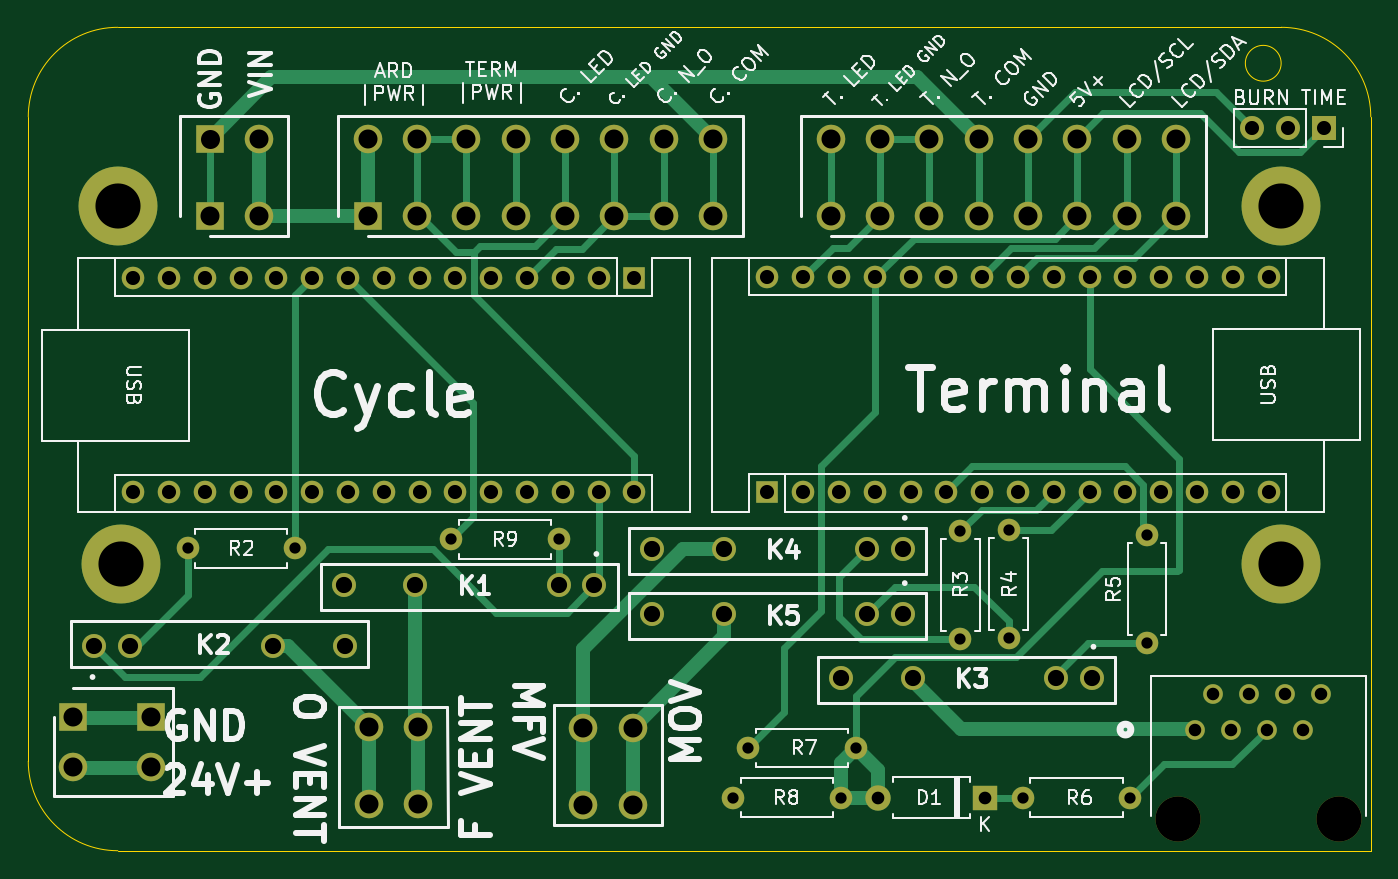
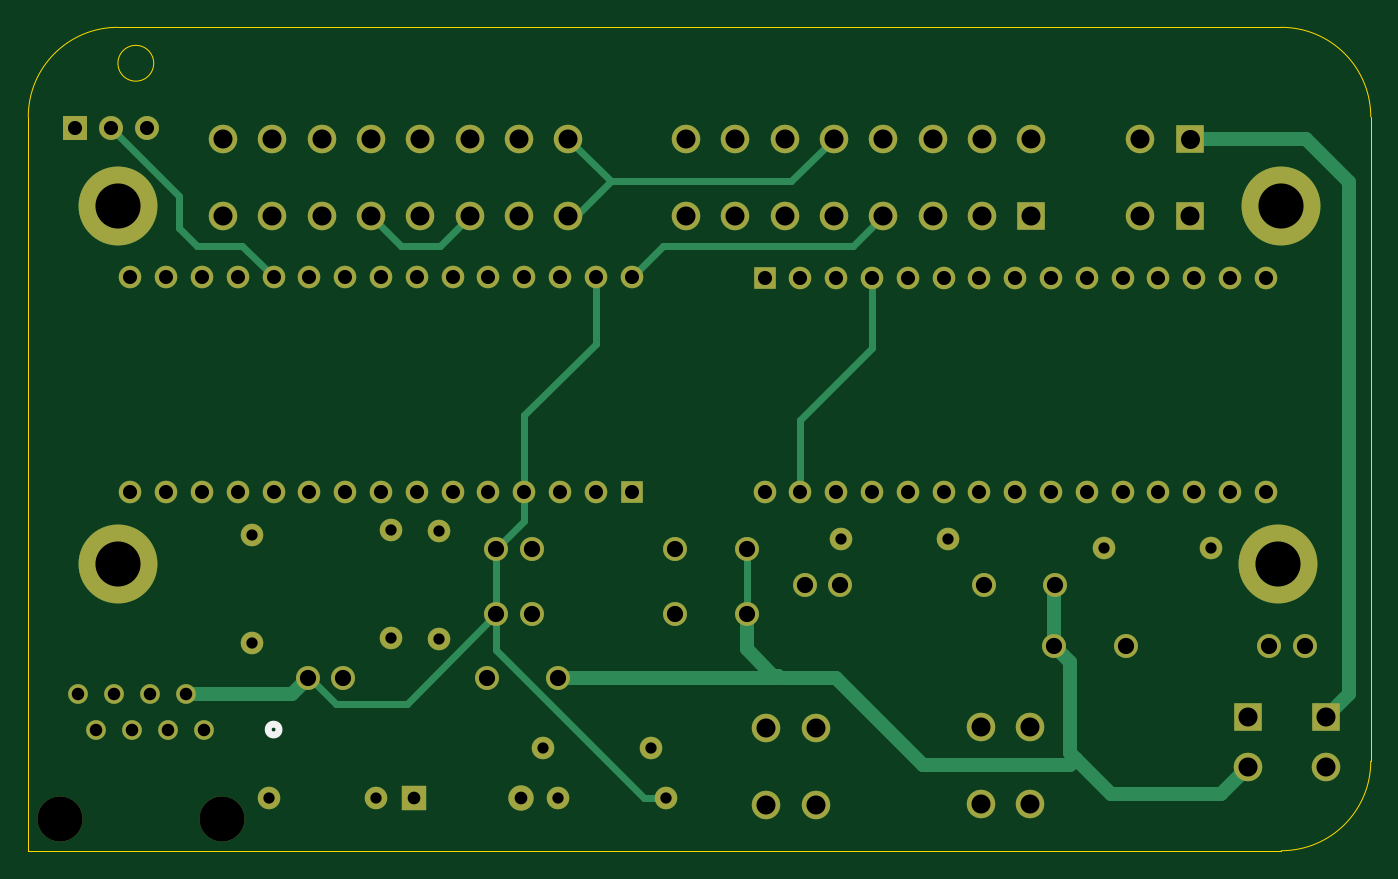
Circuit board: 11 layer files. Board 95.2 x 58.4 mm.
- bottom_copper: ACS Arduino Board-B_Cu.gbl (8804 bytes)
- bottom_mask: ACS Arduino Board-B_Mask.gbs (5105 bytes)
- paste: ACS Arduino Board-B_Paste.gbp (496 bytes)
- bottom_silk: ACS Arduino Board-B_Silkscreen.gbo (5214 bytes)
- outline: ACS Arduino Board-Edge_Cuts.gm1 (1027 bytes)
- top_copper: ACS Arduino Board-F_Cu.gtl (12943 bytes)
- top_mask: ACS Arduino Board-F_Mask.gts (5105 bytes)
- paste: ACS Arduino Board-F_Paste.gtp (496 bytes)
- top_silk: ACS Arduino Board-F_Silkscreen.gto (77273 bytes)
- drill: ACS Arduino Board-NPTH.drl (368 bytes)
- drill: ACS Arduino Board-PTH.drl (3019 bytes)

=== bottom_copper: ACS Arduino Board-B_Cu.gbl (8804 bytes, source omitted) ===
=== bottom_mask: ACS Arduino Board-B_Mask.gbs ===
G04 #@! TF.GenerationSoftware,KiCad,Pcbnew,7.0.7*
G04 #@! TF.CreationDate,2024-09-25T19:28:55-07:00*
G04 #@! TF.ProjectId,ACS Arduino Board,41435320-4172-4647-9569-6e6f20426f61,rev?*
G04 #@! TF.SameCoordinates,Original*
G04 #@! TF.FileFunction,Soldermask,Bot*
G04 #@! TF.FilePolarity,Negative*
%FSLAX46Y46*%
G04 Gerber Fmt 4.6, Leading zero omitted, Abs format (unit mm)*
G04 Created by KiCad (PCBNEW 7.0.7) date 2024-09-25 19:28:55*
%MOMM*%
%LPD*%
G01*
G04 APERTURE LIST*
%ADD10C,1.700000*%
%ADD11R,1.800000X1.800000*%
%ADD12O,1.800000X1.800000*%
%ADD13C,1.600000*%
%ADD14O,1.600000X1.600000*%
%ADD15R,1.600000X1.600000*%
%ADD16C,3.600000*%
%ADD17C,5.600000*%
%ADD18C,3.200400*%
%ADD19C,1.397000*%
%ADD20R,2.025000X2.025000*%
%ADD21C,2.025000*%
%ADD22R,1.700000X1.700000*%
%ADD23O,1.700000X1.700000*%
G04 APERTURE END LIST*
D10*
X87451000Y-67056000D03*
X84911000Y-67056000D03*
X74751000Y-67056000D03*
X69671000Y-67056000D03*
D11*
X93280000Y-80060000D03*
D12*
X85660000Y-80060000D03*
D13*
X91530000Y-68770000D03*
D14*
X91530000Y-61150000D03*
D13*
X94950000Y-68710000D03*
D14*
X94950000Y-61090000D03*
D10*
X30095000Y-69272861D03*
X32635000Y-69272861D03*
X42795000Y-69272861D03*
X47875000Y-69272861D03*
D15*
X68410000Y-43160000D03*
D14*
X65870000Y-43160000D03*
X63330000Y-43160000D03*
X60790000Y-43160000D03*
X58250000Y-43160000D03*
X55710000Y-43160000D03*
X53170000Y-43160000D03*
X50630000Y-43160000D03*
X48090000Y-43160000D03*
X45550000Y-43160000D03*
X43010000Y-43160000D03*
X40470000Y-43160000D03*
X37930000Y-43160000D03*
X35390000Y-43160000D03*
X32850000Y-43160000D03*
X32850000Y-58400000D03*
X35390000Y-58400000D03*
X37930000Y-58400000D03*
X40470000Y-58400000D03*
X43010000Y-58400000D03*
X45550000Y-58400000D03*
X48090000Y-58400000D03*
X50630000Y-58400000D03*
X53170000Y-58400000D03*
X55710000Y-58400000D03*
X58250000Y-58400000D03*
X60790000Y-58400000D03*
X63330000Y-58400000D03*
X65870000Y-58400000D03*
X68410000Y-58400000D03*
D15*
X77840000Y-58380000D03*
D14*
X80380000Y-58380000D03*
X82920000Y-58380000D03*
X85460000Y-58380000D03*
X88000000Y-58380000D03*
X90540000Y-58380000D03*
X93080000Y-58380000D03*
X95620000Y-58380000D03*
X98160000Y-58380000D03*
X100700000Y-58380000D03*
X103240000Y-58380000D03*
X105780000Y-58380000D03*
X108320000Y-58380000D03*
X110860000Y-58380000D03*
X113400000Y-58380000D03*
X113400000Y-43140000D03*
X110860000Y-43140000D03*
X108320000Y-43140000D03*
X105780000Y-43140000D03*
X103240000Y-43140000D03*
X100700000Y-43140000D03*
X98160000Y-43140000D03*
X95620000Y-43140000D03*
X93080000Y-43140000D03*
X90540000Y-43140000D03*
X88000000Y-43140000D03*
X85460000Y-43140000D03*
X82920000Y-43140000D03*
X80380000Y-43140000D03*
X77840000Y-43140000D03*
D13*
X75430000Y-80060000D03*
D14*
X83050000Y-80060000D03*
D16*
X114300000Y-63500000D03*
D17*
X114300000Y-63500000D03*
D13*
X104760000Y-69070000D03*
D14*
X104760000Y-61450000D03*
D13*
X63019999Y-61730000D03*
D14*
X55399999Y-61730000D03*
D13*
X103580000Y-80060000D03*
D14*
X95960000Y-80060000D03*
D13*
X84110000Y-76540000D03*
D14*
X76490000Y-76540000D03*
D18*
X106939900Y-81574600D03*
X118369900Y-81574600D03*
D19*
X108209900Y-75224600D03*
X109479900Y-72684600D03*
X110749900Y-75224600D03*
X112019900Y-72684600D03*
X113289900Y-75224600D03*
X114559900Y-72684600D03*
X115829900Y-75224600D03*
X117099900Y-72684600D03*
D10*
X87451000Y-62427139D03*
X84911000Y-62427139D03*
X74751000Y-62427139D03*
X69671000Y-62427139D03*
D20*
X28590000Y-74360000D03*
X34090000Y-74360000D03*
D21*
X28590000Y-77860000D03*
X34090000Y-77860000D03*
D20*
X38260000Y-38790000D03*
X38260000Y-33290000D03*
D21*
X41760000Y-38790000D03*
X41760000Y-33290000D03*
X53058000Y-75020000D03*
X53058000Y-80520000D03*
X49558000Y-75020000D03*
X49558000Y-80520000D03*
D16*
X31750000Y-38100000D03*
D17*
X31750000Y-38100000D03*
D21*
X82330000Y-38790000D03*
X82330000Y-33290000D03*
X85830000Y-38790000D03*
X85830000Y-33290000D03*
X89330000Y-38790000D03*
X89330000Y-33290000D03*
X92830000Y-38790000D03*
X92830000Y-33290000D03*
X96330000Y-38790000D03*
X96330000Y-33290000D03*
X99830000Y-38790000D03*
X99830000Y-33290000D03*
X103330000Y-38790000D03*
X103330000Y-33290000D03*
X106830000Y-38790000D03*
X106830000Y-33290000D03*
D13*
X36710000Y-62360000D03*
D14*
X44330000Y-62360000D03*
D22*
X117333000Y-32537000D03*
D23*
X114793000Y-32537000D03*
X112253000Y-32537000D03*
D10*
X65570000Y-64989999D03*
X63030000Y-64989999D03*
X52870000Y-64989999D03*
X47790000Y-64989999D03*
X100838000Y-71571139D03*
X98298000Y-71571139D03*
X88138000Y-71571139D03*
X83058000Y-71571139D03*
D16*
X31990000Y-63500000D03*
D17*
X31990000Y-63500000D03*
D21*
X64790000Y-80580000D03*
X64790000Y-75080000D03*
X68290000Y-80580000D03*
X68290000Y-75080000D03*
D20*
X49490000Y-38790000D03*
D21*
X49490000Y-33290000D03*
X52990000Y-38790000D03*
X52990000Y-33290000D03*
X56490000Y-38790000D03*
X56490000Y-33290000D03*
X59990000Y-38790000D03*
X59990000Y-33290000D03*
X63490000Y-38790000D03*
X63490000Y-33290000D03*
X66990000Y-38790000D03*
X66990000Y-33290000D03*
X70490000Y-38790000D03*
X70490000Y-33290000D03*
X73990000Y-38790000D03*
X73990000Y-33290000D03*
D16*
X114300000Y-38100000D03*
D17*
X114300000Y-38100000D03*
M02*

=== paste: ACS Arduino Board-B_Paste.gbp ===
G04 #@! TF.GenerationSoftware,KiCad,Pcbnew,7.0.7*
G04 #@! TF.CreationDate,2024-07-14T01:40:00-07:00*
G04 #@! TF.ProjectId,ACS Arduino Board,41435320-4172-4647-9569-6e6f20426f61,rev?*
G04 #@! TF.SameCoordinates,Original*
G04 #@! TF.FileFunction,Paste,Bot*
G04 #@! TF.FilePolarity,Positive*
%FSLAX46Y46*%
G04 Gerber Fmt 4.6, Leading zero omitted, Abs format (unit mm)*
G04 Created by KiCad (PCBNEW 7.0.7) date 2024-07-14 01:40:00*
%MOMM*%
%LPD*%
G01*
G04 APERTURE LIST*
G04 APERTURE END LIST*
M02*

=== bottom_silk: ACS Arduino Board-B_Silkscreen.gbo (5214 bytes, source omitted) ===
=== outline: ACS Arduino Board-Edge_Cuts.gm1 ===
G04 #@! TF.GenerationSoftware,KiCad,Pcbnew,7.0.7*
G04 #@! TF.CreationDate,2024-09-25T19:28:55-07:00*
G04 #@! TF.ProjectId,ACS Arduino Board,41435320-4172-4647-9569-6e6f20426f61,rev?*
G04 #@! TF.SameCoordinates,Original*
G04 #@! TF.FileFunction,Profile,NP*
%FSLAX46Y46*%
G04 Gerber Fmt 4.6, Leading zero omitted, Abs format (unit mm)*
G04 Created by KiCad (PCBNEW 7.0.7) date 2024-09-25 19:28:55*
%MOMM*%
%LPD*%
G01*
G04 APERTURE LIST*
G04 #@! TA.AperFunction,Profile*
%ADD10C,0.100000*%
G04 #@! TD*
G04 APERTURE END LIST*
D10*
X120650000Y-83820000D02*
X120650000Y-31750000D01*
X31750000Y-83820000D02*
X120650000Y-83820000D01*
X31750000Y-25400000D02*
X114300000Y-25400000D01*
X25400000Y-77470000D02*
X25400000Y-31750000D01*
X25400000Y-77470000D02*
G75*
G03*
X31750000Y-83820000I6350000J0D01*
G01*
X120650000Y-31750000D02*
G75*
G03*
X114300000Y-25400000I-6350000J0D01*
G01*
X31750000Y-25400000D02*
G75*
G03*
X25400000Y-31750000I0J-6350000D01*
G01*
X114290000Y-27950000D02*
G75*
G03*
X114290000Y-27950000I-1270000J0D01*
G01*
M02*

=== top_copper: ACS Arduino Board-F_Cu.gtl (12943 bytes, source omitted) ===
=== top_mask: ACS Arduino Board-F_Mask.gts ===
G04 #@! TF.GenerationSoftware,KiCad,Pcbnew,7.0.7*
G04 #@! TF.CreationDate,2024-09-25T19:28:55-07:00*
G04 #@! TF.ProjectId,ACS Arduino Board,41435320-4172-4647-9569-6e6f20426f61,rev?*
G04 #@! TF.SameCoordinates,Original*
G04 #@! TF.FileFunction,Soldermask,Top*
G04 #@! TF.FilePolarity,Negative*
%FSLAX46Y46*%
G04 Gerber Fmt 4.6, Leading zero omitted, Abs format (unit mm)*
G04 Created by KiCad (PCBNEW 7.0.7) date 2024-09-25 19:28:55*
%MOMM*%
%LPD*%
G01*
G04 APERTURE LIST*
%ADD10C,1.700000*%
%ADD11R,1.800000X1.800000*%
%ADD12O,1.800000X1.800000*%
%ADD13C,1.600000*%
%ADD14O,1.600000X1.600000*%
%ADD15R,1.600000X1.600000*%
%ADD16C,3.600000*%
%ADD17C,5.600000*%
%ADD18C,3.200400*%
%ADD19C,1.397000*%
%ADD20R,2.025000X2.025000*%
%ADD21C,2.025000*%
%ADD22R,1.700000X1.700000*%
%ADD23O,1.700000X1.700000*%
G04 APERTURE END LIST*
D10*
X87451000Y-67056000D03*
X84911000Y-67056000D03*
X74751000Y-67056000D03*
X69671000Y-67056000D03*
D11*
X93280000Y-80060000D03*
D12*
X85660000Y-80060000D03*
D13*
X91530000Y-68770000D03*
D14*
X91530000Y-61150000D03*
D13*
X94950000Y-68710000D03*
D14*
X94950000Y-61090000D03*
D10*
X30095000Y-69272861D03*
X32635000Y-69272861D03*
X42795000Y-69272861D03*
X47875000Y-69272861D03*
D15*
X68410000Y-43160000D03*
D14*
X65870000Y-43160000D03*
X63330000Y-43160000D03*
X60790000Y-43160000D03*
X58250000Y-43160000D03*
X55710000Y-43160000D03*
X53170000Y-43160000D03*
X50630000Y-43160000D03*
X48090000Y-43160000D03*
X45550000Y-43160000D03*
X43010000Y-43160000D03*
X40470000Y-43160000D03*
X37930000Y-43160000D03*
X35390000Y-43160000D03*
X32850000Y-43160000D03*
X32850000Y-58400000D03*
X35390000Y-58400000D03*
X37930000Y-58400000D03*
X40470000Y-58400000D03*
X43010000Y-58400000D03*
X45550000Y-58400000D03*
X48090000Y-58400000D03*
X50630000Y-58400000D03*
X53170000Y-58400000D03*
X55710000Y-58400000D03*
X58250000Y-58400000D03*
X60790000Y-58400000D03*
X63330000Y-58400000D03*
X65870000Y-58400000D03*
X68410000Y-58400000D03*
D15*
X77840000Y-58380000D03*
D14*
X80380000Y-58380000D03*
X82920000Y-58380000D03*
X85460000Y-58380000D03*
X88000000Y-58380000D03*
X90540000Y-58380000D03*
X93080000Y-58380000D03*
X95620000Y-58380000D03*
X98160000Y-58380000D03*
X100700000Y-58380000D03*
X103240000Y-58380000D03*
X105780000Y-58380000D03*
X108320000Y-58380000D03*
X110860000Y-58380000D03*
X113400000Y-58380000D03*
X113400000Y-43140000D03*
X110860000Y-43140000D03*
X108320000Y-43140000D03*
X105780000Y-43140000D03*
X103240000Y-43140000D03*
X100700000Y-43140000D03*
X98160000Y-43140000D03*
X95620000Y-43140000D03*
X93080000Y-43140000D03*
X90540000Y-43140000D03*
X88000000Y-43140000D03*
X85460000Y-43140000D03*
X82920000Y-43140000D03*
X80380000Y-43140000D03*
X77840000Y-43140000D03*
D13*
X75430000Y-80060000D03*
D14*
X83050000Y-80060000D03*
D16*
X114300000Y-63500000D03*
D17*
X114300000Y-63500000D03*
D13*
X104760000Y-69070000D03*
D14*
X104760000Y-61450000D03*
D13*
X63019999Y-61730000D03*
D14*
X55399999Y-61730000D03*
D13*
X103580000Y-80060000D03*
D14*
X95960000Y-80060000D03*
D13*
X84110000Y-76540000D03*
D14*
X76490000Y-76540000D03*
D18*
X106939900Y-81574600D03*
X118369900Y-81574600D03*
D19*
X108209900Y-75224600D03*
X109479900Y-72684600D03*
X110749900Y-75224600D03*
X112019900Y-72684600D03*
X113289900Y-75224600D03*
X114559900Y-72684600D03*
X115829900Y-75224600D03*
X117099900Y-72684600D03*
D10*
X87451000Y-62427139D03*
X84911000Y-62427139D03*
X74751000Y-62427139D03*
X69671000Y-62427139D03*
D20*
X28590000Y-74360000D03*
X34090000Y-74360000D03*
D21*
X28590000Y-77860000D03*
X34090000Y-77860000D03*
D20*
X38260000Y-38790000D03*
X38260000Y-33290000D03*
D21*
X41760000Y-38790000D03*
X41760000Y-33290000D03*
X53058000Y-75020000D03*
X53058000Y-80520000D03*
X49558000Y-75020000D03*
X49558000Y-80520000D03*
D16*
X31750000Y-38100000D03*
D17*
X31750000Y-38100000D03*
D21*
X82330000Y-38790000D03*
X82330000Y-33290000D03*
X85830000Y-38790000D03*
X85830000Y-33290000D03*
X89330000Y-38790000D03*
X89330000Y-33290000D03*
X92830000Y-38790000D03*
X92830000Y-33290000D03*
X96330000Y-38790000D03*
X96330000Y-33290000D03*
X99830000Y-38790000D03*
X99830000Y-33290000D03*
X103330000Y-38790000D03*
X103330000Y-33290000D03*
X106830000Y-38790000D03*
X106830000Y-33290000D03*
D13*
X36710000Y-62360000D03*
D14*
X44330000Y-62360000D03*
D22*
X117333000Y-32537000D03*
D23*
X114793000Y-32537000D03*
X112253000Y-32537000D03*
D10*
X65570000Y-64989999D03*
X63030000Y-64989999D03*
X52870000Y-64989999D03*
X47790000Y-64989999D03*
X100838000Y-71571139D03*
X98298000Y-71571139D03*
X88138000Y-71571139D03*
X83058000Y-71571139D03*
D16*
X31990000Y-63500000D03*
D17*
X31990000Y-63500000D03*
D21*
X64790000Y-80580000D03*
X64790000Y-75080000D03*
X68290000Y-80580000D03*
X68290000Y-75080000D03*
D20*
X49490000Y-38790000D03*
D21*
X49490000Y-33290000D03*
X52990000Y-38790000D03*
X52990000Y-33290000D03*
X56490000Y-38790000D03*
X56490000Y-33290000D03*
X59990000Y-38790000D03*
X59990000Y-33290000D03*
X63490000Y-38790000D03*
X63490000Y-33290000D03*
X66990000Y-38790000D03*
X66990000Y-33290000D03*
X70490000Y-38790000D03*
X70490000Y-33290000D03*
X73990000Y-38790000D03*
X73990000Y-33290000D03*
D16*
X114300000Y-38100000D03*
D17*
X114300000Y-38100000D03*
M02*

=== paste: ACS Arduino Board-F_Paste.gtp ===
G04 #@! TF.GenerationSoftware,KiCad,Pcbnew,7.0.7*
G04 #@! TF.CreationDate,2024-09-25T19:28:55-07:00*
G04 #@! TF.ProjectId,ACS Arduino Board,41435320-4172-4647-9569-6e6f20426f61,rev?*
G04 #@! TF.SameCoordinates,Original*
G04 #@! TF.FileFunction,Paste,Top*
G04 #@! TF.FilePolarity,Positive*
%FSLAX46Y46*%
G04 Gerber Fmt 4.6, Leading zero omitted, Abs format (unit mm)*
G04 Created by KiCad (PCBNEW 7.0.7) date 2024-09-25 19:28:55*
%MOMM*%
%LPD*%
G01*
G04 APERTURE LIST*
G04 APERTURE END LIST*
M02*

=== top_silk: ACS Arduino Board-F_Silkscreen.gto (77273 bytes, source omitted) ===
=== drill: ACS Arduino Board-NPTH.drl ===
M48
; DRILL file {KiCad 7.0.7} date Wed Sep 25 19:29:02 2024
; FORMAT={-:-/ absolute / metric / decimal}
; #@! TF.CreationDate,2024-09-25T19:29:02-07:00
; #@! TF.GenerationSoftware,Kicad,Pcbnew,7.0.7
; #@! TF.FileFunction,NonPlated,1,2,NPTH
FMAT,2
METRIC
; #@! TA.AperFunction,NonPlated,NPTH,ComponentDrill
T1C3.200
%
G90
G05
T1
X106.94Y-81.575
X118.37Y-81.575
T0
M30

=== drill: ACS Arduino Board-PTH.drl ===
M48
; DRILL file {KiCad 7.0.7} date Wed Sep 25 19:29:02 2024
; FORMAT={-:-/ absolute / metric / decimal}
; #@! TF.CreationDate,2024-09-25T19:29:02-07:00
; #@! TF.GenerationSoftware,Kicad,Pcbnew,7.0.7
; #@! TF.FileFunction,Plated,1,2,PTH
FMAT,2
METRIC
; #@! TA.AperFunction,Plated,PTH,ComponentDrill
T1C0.800
; #@! TA.AperFunction,Plated,PTH,ComponentDrill
T2C0.889
; #@! TA.AperFunction,Plated,PTH,ComponentDrill
T3C0.900
; #@! TA.AperFunction,Plated,PTH,ComponentDrill
T4C1.000
; #@! TA.AperFunction,Plated,PTH,ComponentDrill
T5C1.150
; #@! TA.AperFunction,Plated,PTH,ComponentDrill
T6C1.350
; #@! TA.AperFunction,Plated,PTH,ComponentDrill
T7C3.200
%
G90
G05
T1
X36.71Y-62.36
X44.33Y-62.36
X55.4Y-61.73
X63.02Y-61.73
X75.43Y-80.06
X76.49Y-76.54
X83.05Y-80.06
X84.11Y-76.54
X91.53Y-61.15
X91.53Y-68.77
X94.95Y-61.09
X94.95Y-68.71
X95.96Y-80.06
X103.58Y-80.06
X104.76Y-61.45
X104.76Y-69.07
T2
X108.21Y-75.225
X109.48Y-72.685
X110.75Y-75.225
X112.02Y-72.685
X113.29Y-75.225
X114.56Y-72.685
X115.83Y-75.225
X117.1Y-72.685
T3
X85.66Y-80.06
X93.28Y-80.06
T4
X32.85Y-43.16
X32.85Y-58.4
X35.39Y-43.16
X35.39Y-58.4
X37.93Y-43.16
X37.93Y-58.4
X40.47Y-43.16
X40.47Y-58.4
X43.01Y-43.16
X43.01Y-58.4
X45.55Y-43.16
X45.55Y-58.4
X48.09Y-43.16
X48.09Y-58.4
X50.63Y-43.16
X50.63Y-58.4
X53.17Y-43.16
X53.17Y-58.4
X55.71Y-43.16
X55.71Y-58.4
X58.25Y-43.16
X58.25Y-58.4
X60.79Y-43.16
X60.79Y-58.4
X63.33Y-43.16
X63.33Y-58.4
X65.87Y-43.16
X65.87Y-58.4
X68.41Y-43.16
X68.41Y-58.4
X77.84Y-43.14
X77.84Y-58.38
X80.38Y-43.14
X80.38Y-58.38
X82.92Y-43.14
X82.92Y-58.38
X85.46Y-43.14
X85.46Y-58.38
X88.0Y-43.14
X88.0Y-58.38
X90.54Y-43.14
X90.54Y-58.38
X93.08Y-43.14
X93.08Y-58.38
X95.62Y-43.14
X95.62Y-58.38
X98.16Y-43.14
X98.16Y-58.38
X100.7Y-43.14
X100.7Y-58.38
X103.24Y-43.14
X103.24Y-58.38
X105.78Y-43.14
X105.78Y-58.38
X108.32Y-43.14
X108.32Y-58.38
X110.86Y-43.14
X110.86Y-58.38
X112.253Y-32.537
X113.4Y-43.14
X113.4Y-58.38
X114.793Y-32.537
X117.333Y-32.537
T5
X30.095Y-69.273
X32.635Y-69.273
X42.795Y-69.273
X47.79Y-64.99
X47.875Y-69.273
X52.87Y-64.99
X63.03Y-64.99
X65.57Y-64.99
X69.671Y-62.427
X69.671Y-67.056
X74.751Y-62.427
X74.751Y-67.056
X83.058Y-71.571
X84.911Y-62.427
X84.911Y-67.056
X87.451Y-62.427
X87.451Y-67.056
X88.138Y-71.571
X98.298Y-71.571
X100.838Y-71.571
T6
X28.59Y-74.36
X28.59Y-77.86
X34.09Y-74.36
X34.09Y-77.86
X38.26Y-38.79
X41.76Y-33.29
X41.76Y-38.79
X49.49Y-33.29
X49.49Y-38.79
X49.558Y-75.02
X49.558Y-80.52
X52.99Y-33.29
X52.99Y-38.79
X53.058Y-75.02
X53.058Y-80.52
X56.49Y-33.29
X56.49Y-38.79
X59.99Y-33.29
X59.99Y-38.79
X63.49Y-33.29
X63.49Y-38.79
X64.79Y-75.08
X64.79Y-80.58
X66.99Y-33.29
X66.99Y-38.79
X68.29Y-75.08
X68.29Y-80.58
X70.49Y-33.29
X70.49Y-38.79
X73.99Y-33.29
X73.99Y-38.79
X82.33Y-33.29
X82.33Y-38.79
X85.83Y-33.29
X85.83Y-38.79
X89.33Y-33.29
X89.33Y-38.79
X92.83Y-33.29
X92.83Y-38.79
X96.33Y-33.29
X96.33Y-38.79
X99.83Y-33.29
X99.83Y-38.79
X103.33Y-33.29
X103.33Y-38.79
X106.83Y-33.29
X106.83Y-38.79
T7
X31.75Y-38.1
X31.99Y-63.5
X114.3Y-38.1
X114.3Y-63.5
T6
X38.26Y-33.29G85X38.26Y-33.29
G05
T0
M30
